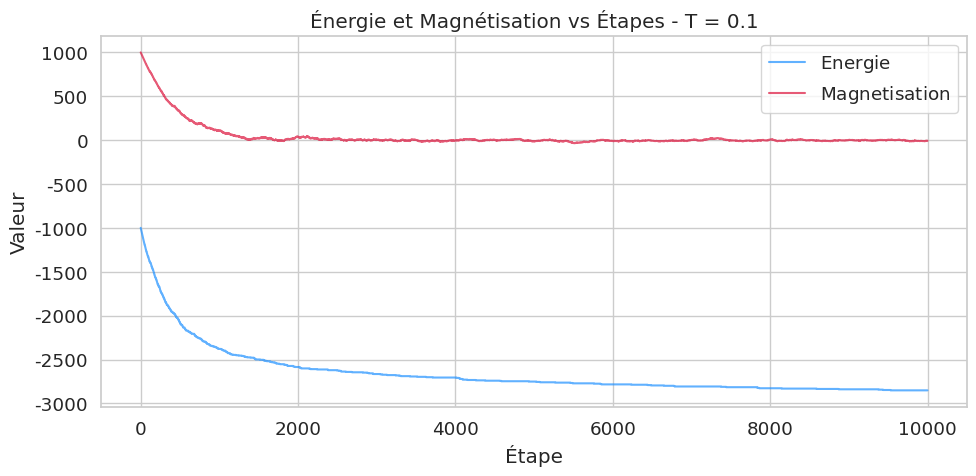
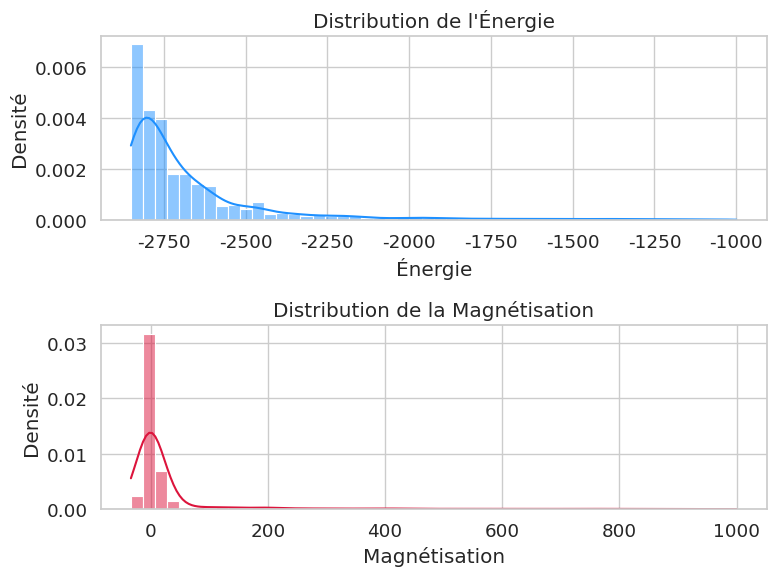
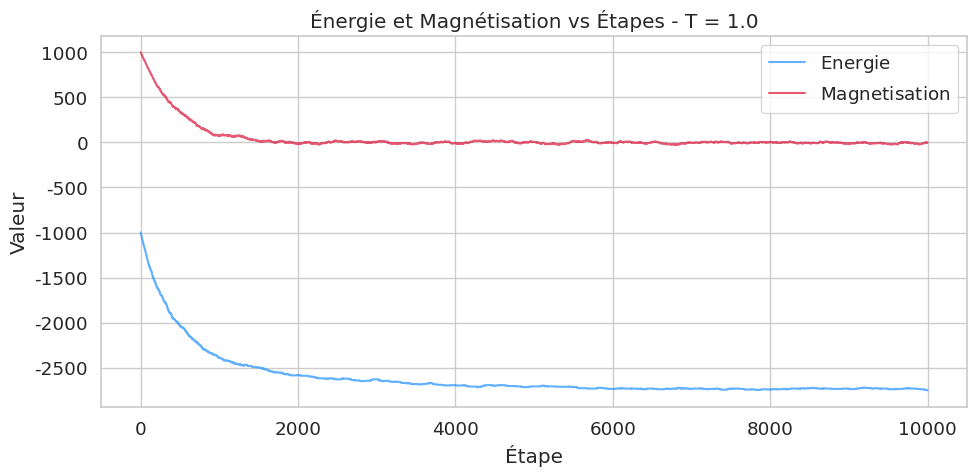
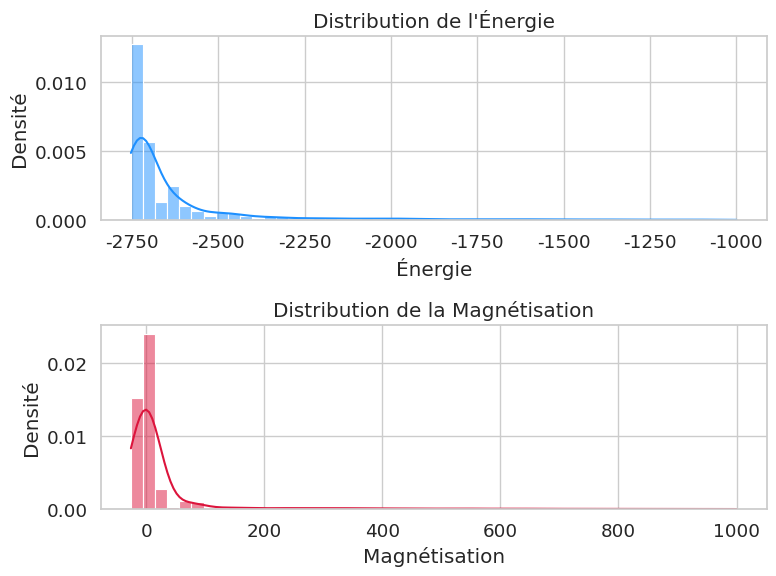
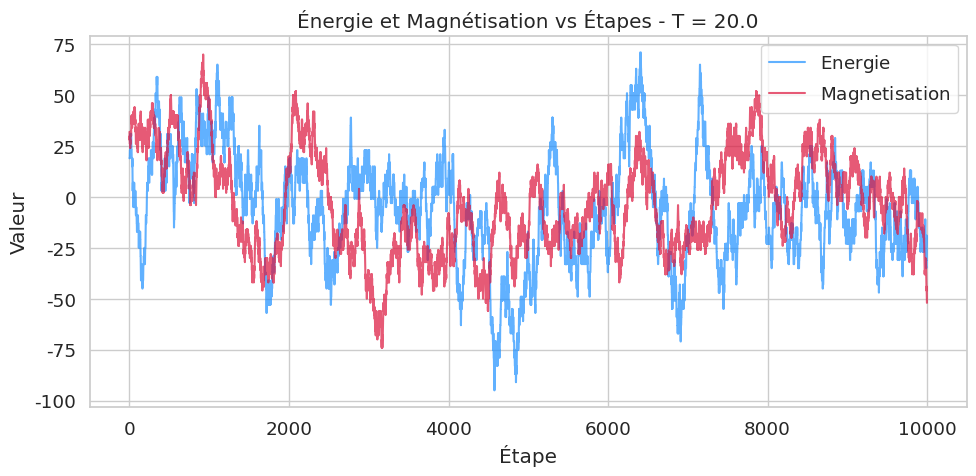
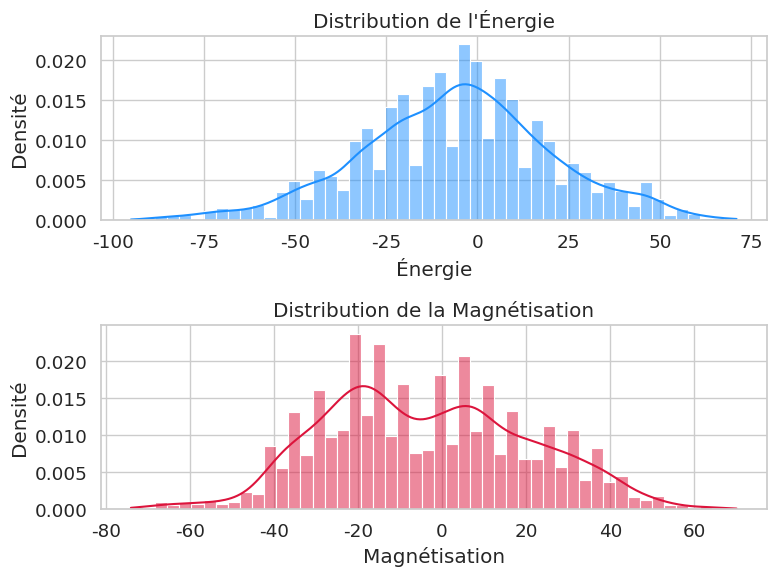
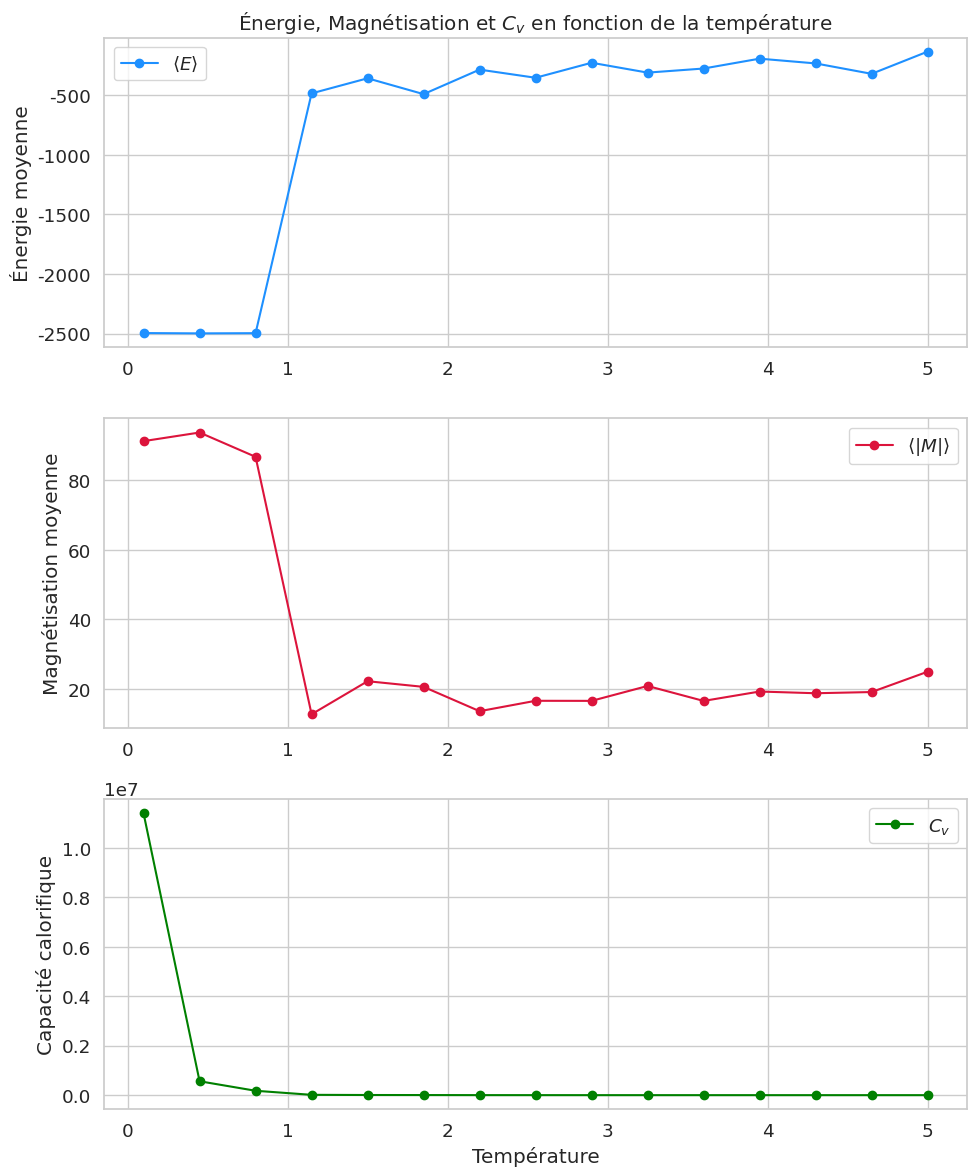

Write the Python code that produced these figures, in order.
import numpy as np
import numpy.random as rnd
import matplotlib.pyplot as plt
import seaborn as sns

# Style général pour des graphismes propres
sns.set(style="whitegrid", palette="muted", font_scale=1.2)
import matplotlib

matplotlib.rcParams['font.family'] = 'DejaVu Sans'  # Police compatible LaTeX


def flip_random_spin(spin_array, generator=None):
    """
    Sélectionne un spin aléatoire, l'inverse et calcule la variation d'énergie ΔE
    uniquement liée au spin retourné (pas besoin de recalculer tout le système)
    """
    N = spin_array.size
    if generator is None:
        generator = rnd.default_rng()
    flip_index = generator.integers(0, N)

    # Cas des bords
    if flip_index == 0:
        delta_energy = -2 * spin_array[flip_index] * spin_array[flip_index + 1]
    elif flip_index == N - 1:
        delta_energy = -2 * spin_array[flip_index] * spin_array[flip_index - 1]
    else:
        delta_energy = -2 * spin_array[flip_index] * (spin_array[flip_index - 1] + spin_array[flip_index + 1])

    new_array = spin_array.copy()
    new_array[flip_index] *= -1  # Flip du spin
    return new_array, delta_energy, flip_index


def metropolis_step(spin_array, current_energy, current_magnet, temperature, generator=None):
    """
    Étape Metropolis : propose un flip, calcule ΔE et ΔM, accepte ou rejette
    selon la probabilité de Boltzmann.
    """
    if generator is None:
        generator = rnd.default_rng()
    new_array, delta_E, flip_idx = flip_random_spin(spin_array, generator)
    delta_M = 2 * new_array[flip_idx]
    accepted = False

    # Critère d'acceptation de Metropolis
    if delta_E < 0 or generator.random() < np.exp(-delta_E / temperature):
        spin_array = new_array
        current_energy += delta_E
        current_magnet += delta_M
        accepted = True

    return spin_array, current_energy, current_magnet, accepted


def compute_specific_heat(energy_samples, T):
    """
    Capacité calorifique selon l’énoncé :
    Cv = (<E²> - <E>²) / T²
    """
    av_E = np.mean(energy_samples)
    return (np.mean(energy_samples ** 2) - av_E ** 2) / T ** 2


def ising_simulation(N, T, SAMPLE_STEPS, generator, init_type='aligned'):
    """
    Simulation complète :
    - Initialisation (tous spins alignés ou aléatoires)
    - Évolution par l'algorithme de Metropolis
    - Retourne les énergies et magnétisations à chaque étape
    """
    if init_type == 'aligned':
        spins = np.ones(N, dtype=np.byte)
    else:
        spins = generator.choice([-1, 1], size=N).astype(np.byte)

    energy = -np.sum(spins[1:] * spins[:-1])
    magnet = np.sum(spins)

    all_E = np.zeros(SAMPLE_STEPS)
    all_M = np.zeros(SAMPLE_STEPS)
    all_E[0] = energy
    all_M[0] = magnet

    for i in range(1, SAMPLE_STEPS):
        spins, energy, magnet, _ = metropolis_step(spins, energy, magnet, T, generator)
        all_E[i] = energy
        all_M[i] = magnet

    return all_E, all_M


N = 1000  # Nombre de spins
SAMPLE_STEPS = 10000  # Nombre d'étapes Monte Carlo
generator = rnd.default_rng()
temperatures_study = np.linspace(0.1, 5.0, 15)  # Pour étude complète en T

for T in [0.1, 1.0, 20.0]:
    # Type d'initialisation : aligné pour T faible, aléatoire pour T élevé
    init_type = 'aligned' if T <= 1.0 else 'random'
    all_E, all_M = ising_simulation(N, T, SAMPLE_STEPS, generator, init_type)

    # --- Graphique Énergie et Magnétisation ---
    plt.figure(figsize=(10, 5))
    plt.plot(all_E, label=r'$\mathrm{Energie}$', color='dodgerblue', alpha=0.7)
    plt.plot(all_M, label=r'$\mathrm{Magnetisation}$', color='crimson', alpha=0.7)
    plt.title(f"Énergie et Magnétisation vs Étapes - T = {T}")
    plt.xlabel("Étape")
    plt.ylabel("Valeur")
    plt.legend()
    plt.tight_layout()
    plt.show()

    # --- Histogrammes normalisés ---
    # stat="density" normalise l'axe vertical pour que l'aire sous la courbe soit 1
    fig, ax = plt.subplots(2, 1, figsize=(8, 6))
    sns.histplot(all_E, bins=50, stat="density", kde=True, color='dodgerblue', ax=ax[0])
    ax[0].set_title("Distribution de l'Énergie")
    ax[0].set_xlabel("Énergie")
    ax[0].set_ylabel("Densité")

    sns.histplot(all_M, bins=50, stat="density", kde=True, color='crimson', ax=ax[1])
    ax[1].set_title("Distribution de la Magnétisation")
    ax[1].set_xlabel("Magnétisation")
    ax[1].set_ylabel("Densité")

    plt.tight_layout()
    plt.show()

    # --- Calcul des observables ---
    avg_E = np.mean(all_E)
    avg_M = np.mean(np.abs(all_M))
    Cv = compute_specific_heat(all_E, T)

    print(
        f"\nT = {T:.1f} → Énergie moyenne: {avg_E:.2f}, Magnétisation moyenne: {avg_M:.2f}, Cv = ({Cv:.2f}) selon Cv = (<E²> - <E>²)/T²")

avg_E_list = []
avg_M_list = []
Cv_list = []

for T in temperatures_study:
    init_type = 'aligned' if T <= 1.0 else 'random'
    all_E, all_M = ising_simulation(N, T, SAMPLE_STEPS // 2, generator, init_type)
    avg_E_list.append(np.mean(all_E))
    avg_M_list.append(np.mean(np.abs(all_M)))
    Cv_list.append(compute_specific_heat(all_E, T))

# --- Graphiques finaux ---
fig, ax = plt.subplots(3, 1, figsize=(10, 12))
ax[0].plot(temperatures_study, avg_E_list, marker='o', color='dodgerblue', label=r'$\langle E \rangle$')
ax[0].set_ylabel("Énergie moyenne")
ax[0].set_title(r"Énergie, Magnétisation et $C_v$ en fonction de la température")
ax[0].legend()

ax[1].plot(temperatures_study, avg_M_list, marker='o', color='crimson', label=r'$\langle |M| \rangle$')
ax[1].set_ylabel("Magnétisation moyenne")
ax[1].legend()

ax[2].plot(temperatures_study, Cv_list, marker='o', color='green', label=r'$C_v$')
ax[2].set_xlabel("Température")
ax[2].set_ylabel("Capacité calorifique")
ax[2].legend()

plt.tight_layout()
plt.show()




